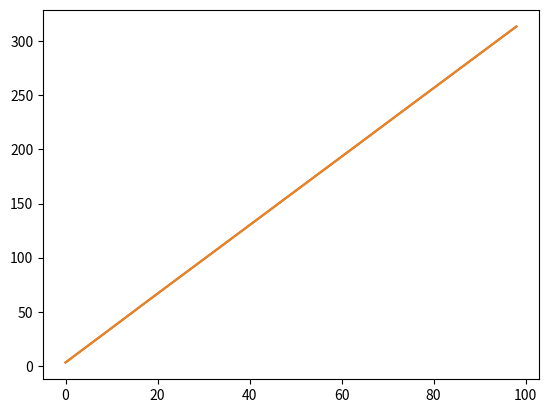

Python code for this plot:
#!/usr/bin/env python3
# -*- coding: utf-8 -*-
"""
Created on Fri Apr 20 14:39:40 2018

@author: libertyaskew
"""
'''
import random
s=0

import random
import numpy as np

def Hint(n):
    t = 0
    for x in range (n):
        U = random.random()
        t += np.sqrt(1 - U**2)
    return (t * 4 / n)

piValuesM1 =[]
for i in range (10000):
    piValuesM1.append(Hint(1000))
mean = sum(piValuesM1) / len(piValuesM1)
'''
'''
import random
import numpy as np


def var(l):
    ll = len(l)
    sq = [ (l[i])**2 for i in range (ll)]
    return ( (1/(ll-1))*( sum(sq) - ll*(mean(l)**2)))

def h(n):
    UV = ([ [random.random() , random.random()] for i in range (n)])
    h=[]
    for i in range (n):
        l = UV[i]
        h.append( (1 - l[0] * l[1] ) ** (-1) )
    return ( np.sqrt(sum(h) * 6/ n))
'''

import random
import numpy as np
import matplotlib.pyplot as plt
 
def Hint(n):
    t = 0
    for x in range (n):
        U = random.random()
        t += np.sqrt(1 - U**2)
    return (t * 4 / n)

piValuesM1 =[]
CMM1 = []
CM = 0
for i in range (100):
    piValuesM1.append(Hint(100))
    if i>0:
        CM += sum(piValuesM1) / len(piValuesM1)
        CMM1.append(CM)
        
        
plt.plot(CMM1)


def beta(n):
    T = [ random.random() for i in range (n)]
    I = [ ((T[i]**(-0.5)) * ((1-T[i])**(-0.5))) for i in range (n)]
    return( sum(I) / n)


piValuesM5 = []
for i in range(100):
    piValuesM5.append(beta(100))
    
    
    
def cPerc(vec,q):
    return [np.percentile(vec[:i],q) for i in range(1,len(vec))]
    
print (cPerc(CMM1, 0.975))

plt.plot(CMM1)
plt.show()

    
    
    
    
    
    
    
    
    
    
    
    
    
    
    